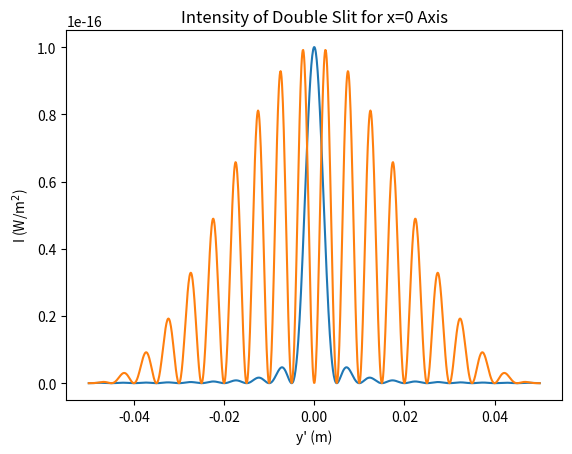

Generate this figure with matplotlib:
import numpy as np
import matplotlib.pyplot as plt

dx = 0.01
dy = 0.001
delta = 0.005
lam = 500e-9
z = 50

k = 2*np.pi/lam

x = np.linspace(-0.05, 0.05, 1000)
y = np.linspace(-0.05, 0.05, 1000)

kx = k*x/z
ky = k*y/z

Ix = (lam/z*np.sinc(dx*kx/(4*np.pi)))**2
Iy = (lam/z*np.sinc(dy*ky/(4*np.pi))*np.sin(delta*ky/2))**2

plt.plot(x, Ix)
plt.title("Intensity of Double Slit for y=0 Axis")
plt.xlabel("x' (m)")
plt.ylabel("I (W/m$^2$)")
plt.show()

plt.plot(y, Iy)
plt.title("Intensity of Double Slit for x=0 Axis")
plt.xlabel("y' (m)")
plt.ylabel("I (W/m$^2$)")

plt.show()

